Dataset: makes (GitHub, nazarlielmaddin/vehicle-recognizer). Classes: BAIC, BMW, BYD, Bentley, Changan, Chery, Chevrolet, DFSK, Ford, GAC, Geely, GWM, HOWO, Haval, Honda, Hyundai, Infiniti, Jeep, Kia, Lada, Land Rover, Lexus, Li Auto, Lynk, Lynk and Co, Mazda, Mercedes-Benz, Mitsubishi, Nissan, Porsche, Soueast, Toyota, Volkswagen, Zeekr.

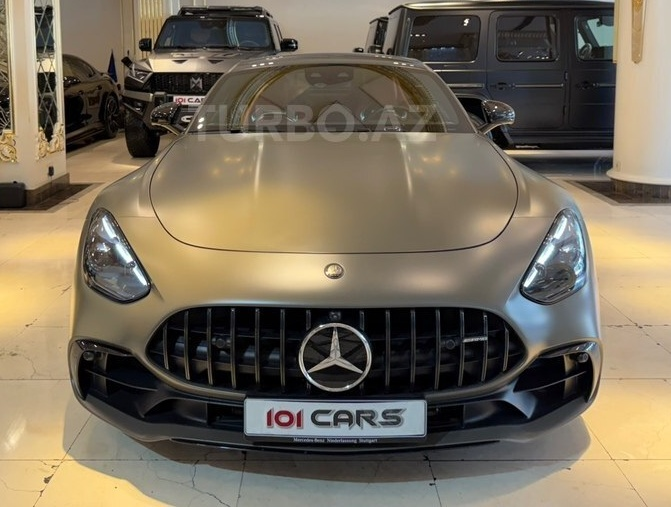
Label: Mercedes-Benz

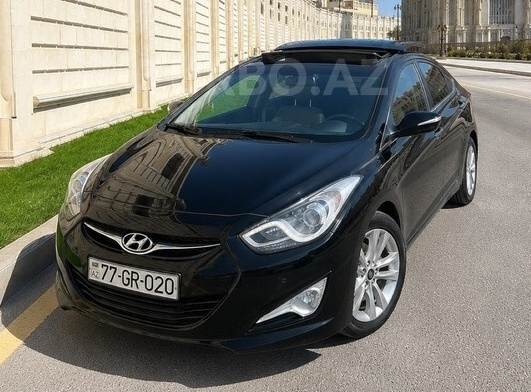
Label: Hyundai

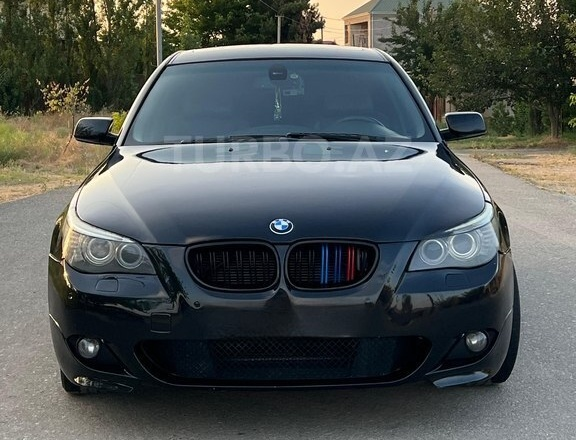
Label: BMW

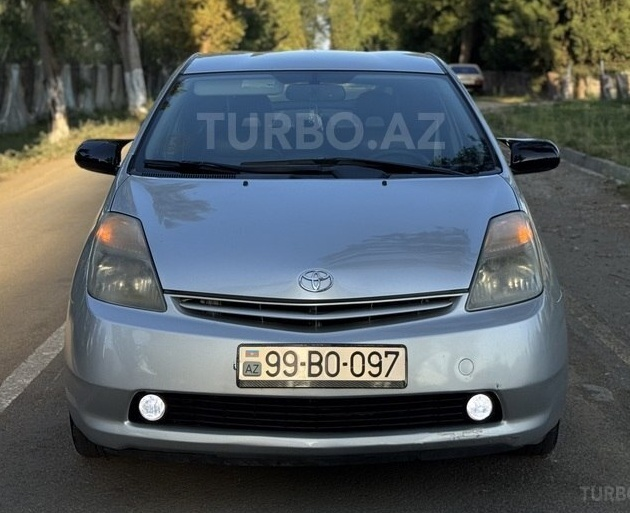
Label: Toyota

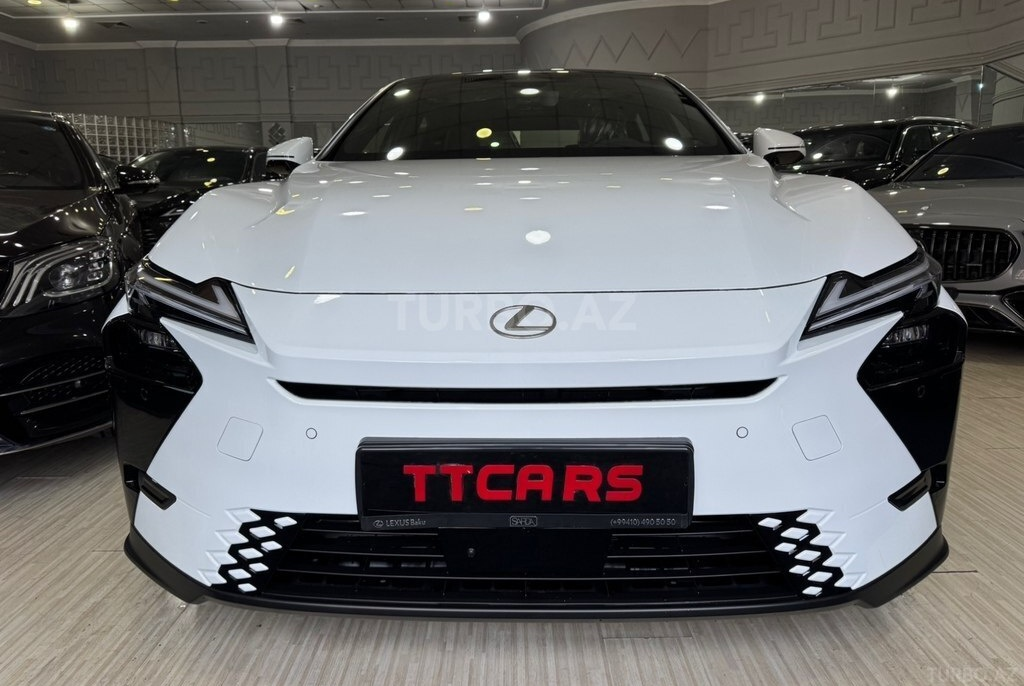
Label: Lexus

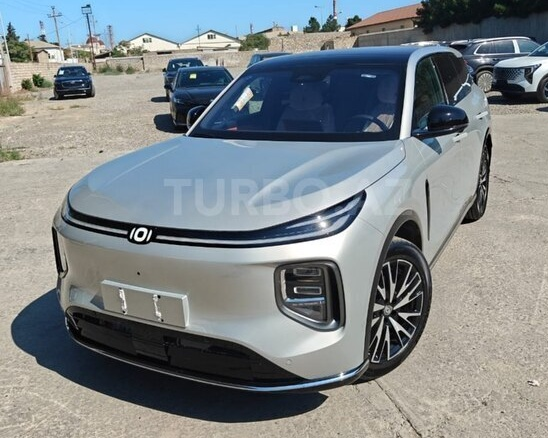
Label: Changan
